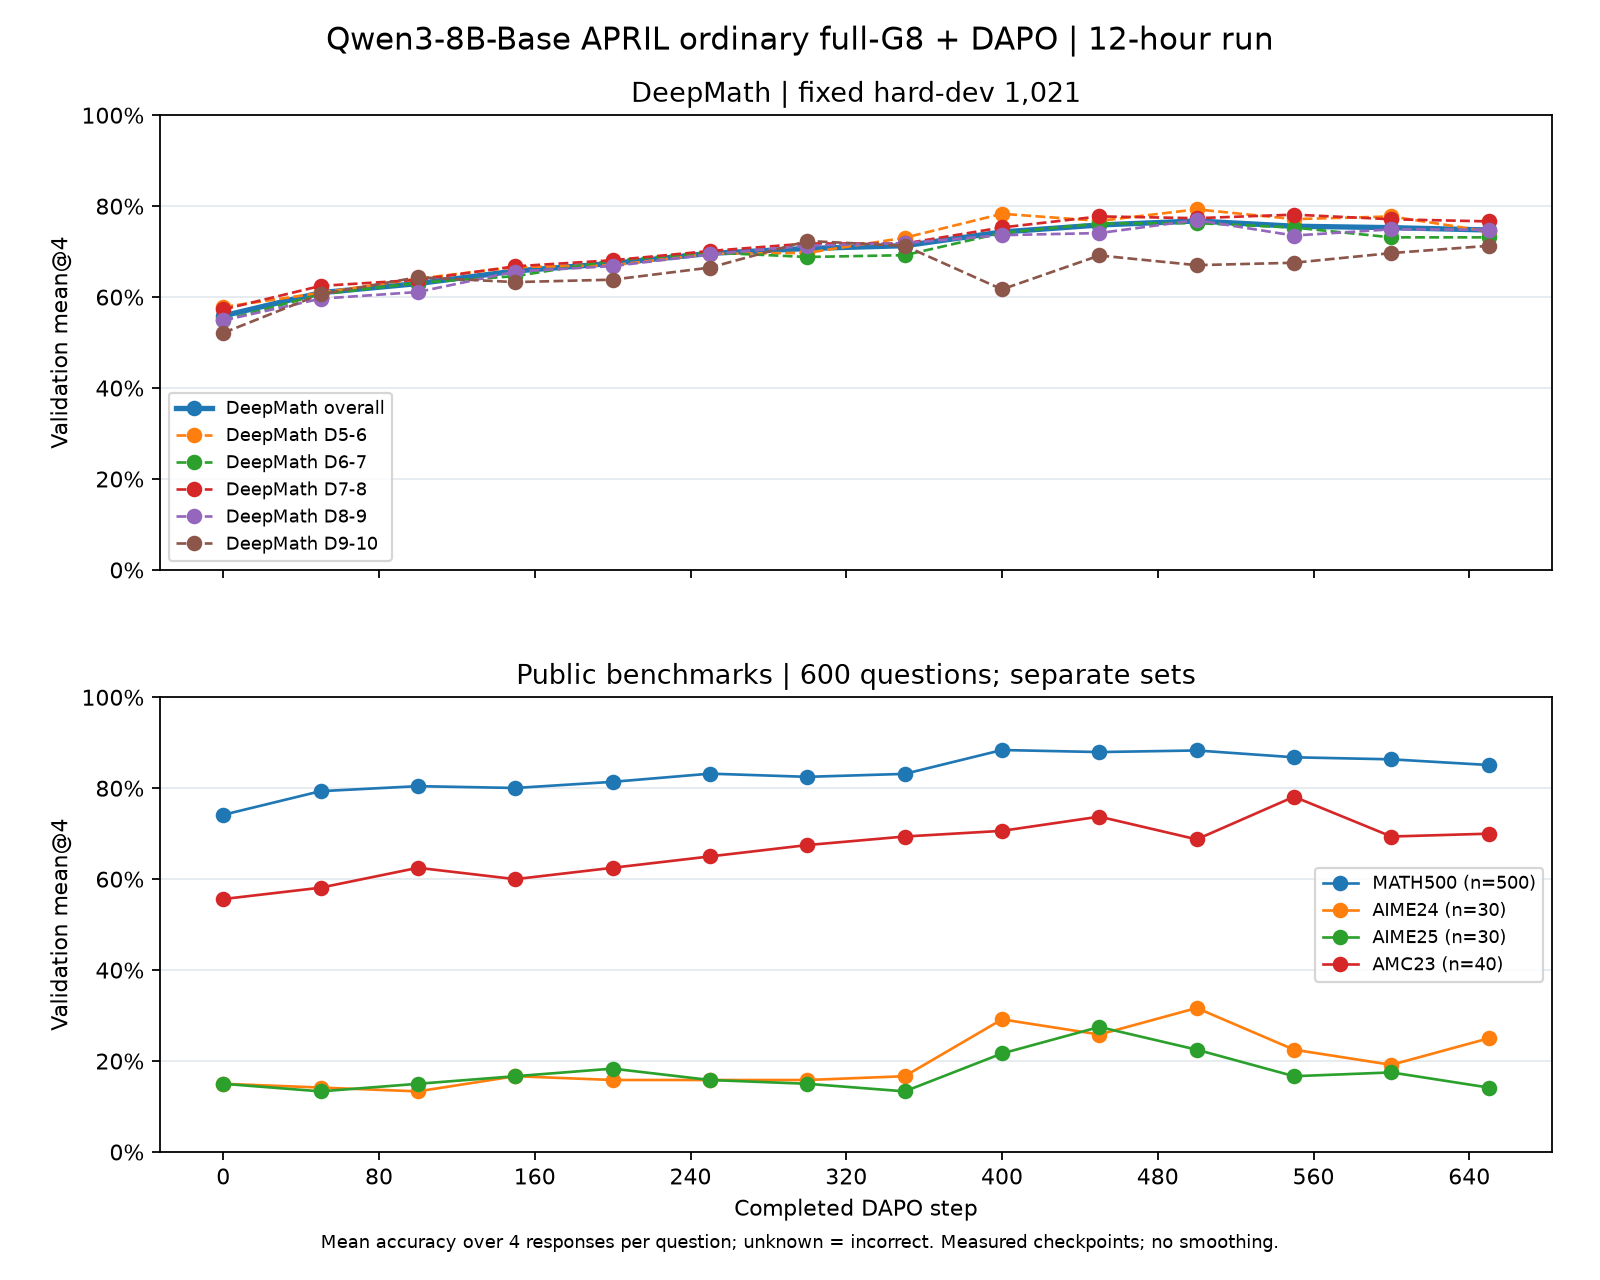

The table this chart was drawn from, first rows:
step, series, series_label, questions, responses, accuracy, accuracy_percent, metric, source, response_level_coverage_audited_by_publi…
0, DeepMath_hard_dev, DeepMath hard-dev, 1021, 4084, 0.5588, 55.88, mean@4, question_count_weighted_cohort_means, False
0, deepmath_D5_6, DeepMath D5-6, 128, 512, 0.5781, 57.81, mean@4, trainer_recorded_cohort_mean, False
0, deepmath_D6_7, DeepMath D6-7, 255, 1020, 0.549, 54.9, mean@4, trainer_recorded_cohort_mean, False
0, deepmath_D7_8, DeepMath D7-8, 319, 1276, 0.5729, 57.29, mean@4, trainer_recorded_cohort_mean, False
0, deepmath_D8_9, DeepMath D8-9, 272, 1088, 0.5487, 54.87, mean@4, trainer_recorded_cohort_mean, False
0, deepmath_D9_10, DeepMath D9-10, 47, 188, 0.5213, 52.13, mean@4, trainer_recorded_cohort_mean, False
0, aime24, AIME24, 30, 120, 0.15, 15.0, mean@4, trainer_recorded_cohort_mean, False
0, aime25, AIME25, 30, 120, 0.15, 15.0, mean@4, trainer_recorded_cohort_mean, False
0, amc23, AMC23, 40, 160, 0.5563, 55.62, mean@4, trainer_recorded_cohort_mean, False
0, math500, MATH500, 500, 2000, 0.7415, 74.15, mean@4, trainer_recorded_cohort_mean, False
50, DeepMath_hard_dev, DeepMath hard-dev, 1021, 4084, 0.6097, 60.97, mean@4, question_count_weighted_cohort_means, False
50, deepmath_D5_6, DeepMath D5-6, 128, 512, 0.6094, 60.94, mean@4, trainer_recorded_cohort_mean, False
50, deepmath_D6_7, DeepMath D6-7, 255, 1020, 0.6059, 60.59, mean@4, trainer_recorded_cohort_mean, False
50, deepmath_D7_8, DeepMath D7-8, 319, 1276, 0.6246, 62.46, mean@4, trainer_recorded_cohort_mean, False
50, deepmath_D8_9, DeepMath D8-9, 272, 1088, 0.5965, 59.65, mean@4, trainer_recorded_cohort_mean, False
50, deepmath_D9_10, DeepMath D9-10, 47, 188, 0.6064, 60.64, mean@4, trainer_recorded_cohort_mean, False
50, aime24, AIME24, 30, 120, 0.1417, 14.17, mean@4, trainer_recorded_cohort_mean, False
50, aime25, AIME25, 30, 120, 0.1333, 13.33, mean@4, trainer_recorded_cohort_mean, False
50, amc23, AMC23, 40, 160, 0.5813, 58.13, mean@4, trainer_recorded_cohort_mean, False
50, math500, MATH500, 500, 2000, 0.7935, 79.35, mean@4, trainer_recorded_cohort_mean, False
100, DeepMath_hard_dev, DeepMath hard-dev, 1021, 4084, 0.6298, 62.98, mean@4, question_count_weighted_cohort_means, False
100, deepmath_D5_6, DeepMath D5-6, 128, 512, 0.6406, 64.06, mean@4, trainer_recorded_cohort_mean, False
100, deepmath_D6_7, DeepMath D6-7, 255, 1020, 0.6314, 63.14, mean@4, trainer_recorded_cohort_mean, False
100, deepmath_D7_8, DeepMath D7-8, 319, 1276, 0.6379, 63.79, mean@4, trainer_recorded_cohort_mean, False
100, deepmath_D8_9, DeepMath D8-9, 272, 1088, 0.6112, 61.12, mean@4, trainer_recorded_cohort_mean, False
100, deepmath_D9_10, DeepMath D9-10, 47, 188, 0.6436, 64.36, mean@4, trainer_recorded_cohort_mean, False
100, aime24, AIME24, 30, 120, 0.1333, 13.33, mean@4, trainer_recorded_cohort_mean, False
100, aime25, AIME25, 30, 120, 0.15, 15.0, mean@4, trainer_recorded_cohort_mean, False
100, amc23, AMC23, 40, 160, 0.625, 62.5, mean@4, trainer_recorded_cohort_mean, False
100, math500, MATH500, 500, 2000, 0.8045, 80.45, mean@4, trainer_recorded_cohort_mean, False
150, DeepMath_hard_dev, DeepMath hard-dev, 1021, 4084, 0.6574, 65.74, mean@4, question_count_weighted_cohort_means, False
150, deepmath_D5_6, DeepMath D5-6, 128, 512, 0.666, 66.6, mean@4, trainer_recorded_cohort_mean, False
150, deepmath_D6_7, DeepMath D6-7, 255, 1020, 0.6461, 64.61, mean@4, trainer_recorded_cohort_mean, False
150, deepmath_D7_8, DeepMath D7-8, 319, 1276, 0.6677, 66.77, mean@4, trainer_recorded_cohort_mean, False
150, deepmath_D8_9, DeepMath D8-9, 272, 1088, 0.6562, 65.62, mean@4, trainer_recorded_cohort_mean, False
150, deepmath_D9_10, DeepMath D9-10, 47, 188, 0.633, 63.3, mean@4, trainer_recorded_cohort_mean, False
150, aime24, AIME24, 30, 120, 0.1667, 16.67, mean@4, trainer_recorded_cohort_mean, False
150, aime25, AIME25, 30, 120, 0.1667, 16.67, mean@4, trainer_recorded_cohort_mean, False
150, amc23, AMC23, 40, 160, 0.6, 60.0, mean@4, trainer_recorded_cohort_mean, False
150, math500, MATH500, 500, 2000, 0.8005, 80.05, mean@4, trainer_recorded_cohort_mean, False
200, DeepMath_hard_dev, DeepMath hard-dev, 1021, 4084, 0.6741, 67.41, mean@4, question_count_weighted_cohort_means, False
200, deepmath_D5_6, DeepMath D5-6, 128, 512, 0.6699, 66.99, mean@4, trainer_recorded_cohort_mean, False
200, deepmath_D6_7, DeepMath D6-7, 255, 1020, 0.6804, 68.04, mean@4, trainer_recorded_cohort_mean, False
200, deepmath_D7_8, DeepMath D7-8, 319, 1276, 0.681, 68.1, mean@4, trainer_recorded_cohort_mean, False
200, deepmath_D8_9, DeepMath D8-9, 272, 1088, 0.6682, 66.82, mean@4, trainer_recorded_cohort_mean, False
200, deepmath_D9_10, DeepMath D9-10, 47, 188, 0.6383, 63.83, mean@4, trainer_recorded_cohort_mean, False
200, aime24, AIME24, 30, 120, 0.1583, 15.83, mean@4, trainer_recorded_cohort_mean, False
200, aime25, AIME25, 30, 120, 0.1833, 18.33, mean@4, trainer_recorded_cohort_mean, False
200, amc23, AMC23, 40, 160, 0.625, 62.5, mean@4, trainer_recorded_cohort_mean, False
200, math500, MATH500, 500, 2000, 0.814, 81.4, mean@4, trainer_recorded_cohort_mean, False
250, DeepMath_hard_dev, DeepMath hard-dev, 1021, 4084, 0.6961, 69.61, mean@4, question_count_weighted_cohort_means, False
250, deepmath_D5_6, DeepMath D5-6, 128, 512, 0.6953, 69.53, mean@4, trainer_recorded_cohort_mean, False
250, deepmath_D6_7, DeepMath D6-7, 255, 1020, 0.698, 69.8, mean@4, trainer_recorded_cohort_mean, False
250, deepmath_D7_8, DeepMath D7-8, 319, 1276, 0.7014, 70.14, mean@4, trainer_recorded_cohort_mean, False
250, deepmath_D8_9, DeepMath D8-9, 272, 1088, 0.6939, 69.39, mean@4, trainer_recorded_cohort_mean, False
250, deepmath_D9_10, DeepMath D9-10, 47, 188, 0.6649, 66.49, mean@4, trainer_recorded_cohort_mean, False
250, aime24, AIME24, 30, 120, 0.1583, 15.83, mean@4, trainer_recorded_cohort_mean, False
250, aime25, AIME25, 30, 120, 0.1583, 15.83, mean@4, trainer_recorded_cohort_mean, False
250, amc23, AMC23, 40, 160, 0.65, 65.0, mean@4, trainer_recorded_cohort_mean, False
250, math500, MATH500, 500, 2000, 0.832, 83.2, mean@4, trainer_recorded_cohort_mean, False
... 80 more rows
